Run: headless pygame with SDL's dummy video driver; simulated clock (each Clock.tick advances the game by its frame time, no real sleeping); random seed 0; keys injected as events and as key.get_pressed() state; mouse plan: one left click at the window centre at the start of phase 2, then a move to the lower-right quarter at the start of phase 3.
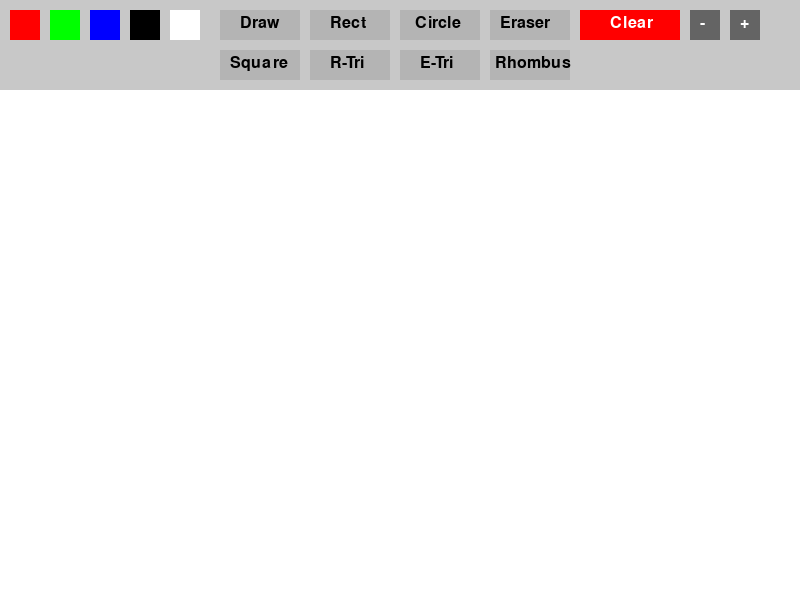
Frame 1 of 4 · flips 1–60 · no input
Frame 2 of 4 · flips 61–180 · clicked the window centre · tapped SPACE, RETURN · held RIGHT (→), D · screen unchanged from frame 1, image omitted
Frame 3 of 4 · flips 181–300 · moved the mouse to the lower-right quarter · held DOWN (↓), S · screen unchanged from frame 2, image omitted
Frame 4 of 4 · flips 301–420 · held LEFT (←), A, UP (↑), W · screen unchanged from frame 3, image omitted

The pygame program that drew these frames:

import pygame

pygame.init()
screen = pygame.display.set_mode((800, 600))
clock = pygame.time.Clock()

# Create a canvas for drawing
canvas = pygame.Surface((800, 600))
canvas.fill((255, 255, 255))

# Settings
brush_size = 5  # Размер кисти
eraser_size = 10  # Размер ластика
mode = 'draw'  # 'draw', 'rect', 'circle', 'eraser'
color = (0, 0, 255)  # Синий по умолчанию
start_pos = None  # Начальная точка для фигур
drawing = False  # Флаг рисования
points = []  # Точки для свободного рисования

# Font
font = pygame.font.Font(None, 24) # # Шрифт для кнопок

def draw_ui():
    """Draws the UI (toolbar)(панель инструментов)"""
    pygame.draw.rect(screen, (200, 200, 200), (0, 0, 800, 90))  # Панель инструментов
    
    # # Color selection buttons
    pygame.draw.rect(screen, (255, 0, 0), (10, 10, 30, 30))  # Красный
    pygame.draw.rect(screen, (0, 255, 0), (50, 10, 30, 30))  # Зеленый
    pygame.draw.rect(screen, (0, 0, 255), (90, 10, 30, 30))  # Синий
    pygame.draw.rect(screen, (0, 0, 0), (130, 10, 30, 30))  # Черный
    pygame.draw.rect(screen, (255, 255, 255), (170, 10, 30, 30))  # Белый (ластик)
    
    # Tool selection buttons
    pygame.draw.rect(screen, (180, 180, 180), (220, 10, 80, 30))  # Карандаш
    pygame.draw.rect(screen, (180, 180, 180), (220, 50, 80, 30))  # Квадрат
    pygame.draw.rect(screen, (180, 180, 180), (310, 10, 80, 30))  # Прямоугольник
    pygame.draw.rect(screen, (180, 180, 180), (310, 50, 80, 30))  # Прямоугольный треугольник
    pygame.draw.rect(screen, (180, 180, 180), (400, 10, 80, 30))  # Круг
    pygame.draw.rect(screen, (180, 180, 180), (400, 50, 80, 30))  # Равносторонний треугольник
    pygame.draw.rect(screen, (180, 180, 180), (490, 10, 80, 30))  # Ластик
    pygame.draw.rect(screen, (180, 180, 180), (490, 50, 80, 30))  # Ромб
    pygame.draw.rect(screen, (255, 0, 0), (580, 10, 100, 30))  # Очистка

    # Brush and eraser size adjustment buttons
    pygame.draw.rect(screen, (100, 100, 100), (690, 10, 30, 30))  # Уменьшить
    pygame.draw.rect(screen, (100, 100, 100), (730, 10, 30, 30))  # Увеличить

    # Button labels
    screen.blit(font.render("Draw", True, (0, 0, 0)), (240, 15))
    screen.blit(font.render("Square", True, (0, 0, 0)), (230, 55))
    screen.blit(font.render("Rect", True, (0, 0, 0)), (330, 15))
    screen.blit(font.render("R-Tri", True, (0, 0, 0)), (330, 55))
    screen.blit(font.render("Circle", True, (0, 0, 0)), (415, 15))
    screen.blit(font.render("E-Tri", True, (0, 0, 0)), (420, 55))
    screen.blit(font.render("Eraser", True, (0, 0, 0)), (500, 15))
    screen.blit(font.render("Rhombus", True, (0, 0, 0)), (495, 55))
    screen.blit(font.render("Clear", True, (255, 255, 255)), (610, 15))
    screen.blit(font.render("-", True, (255, 255, 255)), (700, 15))  # Уменьшение размера
    screen.blit(font.render("+", True, (255, 255, 255)), (740, 15))  # Увеличение размера

while True:
    screen.blit(canvas, (0, 0))  # Display the saved drawing on the screen
    draw_ui() # Draw the user interface

    mouse_pos = pygame.mouse.get_pos()
    if drawing and start_pos and mode in ['rect', 'circle', 'square', 'r-tri', 'e-tri', 'rhombus']:
        temp_surface = canvas.copy()  # Create a copy of the canvas for shape preview
        if mode == 'rect': # Rectangle (preview)
            rect = pygame.Rect(*start_pos, mouse_pos[0] - start_pos[0], mouse_pos[1] - start_pos[1])
            pygame.draw.rect(temp_surface, color, rect, 2)
        elif mode == 'circle':  # Circle (preview)
            center = start_pos
            radius = int(((mouse_pos[0] - center[0]) ** 2 + (mouse_pos[1] - center[1]) ** 2) ** 0.5)
            pygame.draw.circle(temp_surface, color, center, radius, 2)
        elif mode == 'square':  # Square (preview)
            side = min(abs(mouse_pos[0] - start_pos[0]), abs(mouse_pos[1] - start_pos[1]))
            square_rect = pygame.Rect(start_pos[0], start_pos[1], side, side)
            pygame.draw.rect(temp_surface, color, square_rect, 2)
        elif mode == 'r-tri':  # Right triangle (preview)
            pygame.draw.polygon(temp_surface, color, [start_pos, (mouse_pos[0], start_pos[1]), (start_pos[0], mouse_pos[1])], 2)
        elif mode == 'e-tri':  # Equilateral triangle (preview)
            height = abs(mouse_pos[1] - start_pos[1])
            base = height * (3 ** 0.5) / 2
            pygame.draw.polygon(temp_surface, color, [start_pos, (start_pos[0] + base, start_pos[1]), ((start_pos[0] + start_pos[0] + base) // 2, start_pos[1] - height)], 2)
        elif mode == 'rhombus':  # Rhombus (preview)
            width = abs(mouse_pos[0] - start_pos[0])
            height = abs(mouse_pos[1] - start_pos[1])
            pygame.draw.polygon(temp_surface, color, [
                (start_pos[0], start_pos[1] - height // 2),
                (start_pos[0] + width // 2, start_pos[1]),
                (start_pos[0], start_pos[1] + height // 2),
                (start_pos[0] - width // 2, start_pos[1])
            ], 2)    
            
        screen.blit(temp_surface, (0, 0))  # Display the canvas with preview

    for event in pygame.event.get():
        if event.type == pygame.QUIT:
            pygame.quit()
            exit()
        
        # Handle button clicks
        if event.type == pygame.MOUSEBUTTONDOWN:
            x, y = event.pos
            if y < 50:
                # Color selection
                if 10 <= x <= 40:
                    color = (255, 0, 0)  # Красный
                elif 50 <= x <= 80:
                    color = (0, 255, 0)  # Зеленый
                elif 90 <= x <= 120:
                    color = (0, 0, 255)  # Синий
                elif 130 <= x <= 160:
                    color = (0, 0, 0)  # Черный
                elif 170 <= x <= 200:
                    color = (255, 255, 255)  # Белый (ластик)
                
                 # Tool selection
                elif 220 <= x <= 300:
                    mode = 'draw'
                elif 310 <= x <= 390:
                    mode = 'rect'
                elif 400 <= x <= 480:
                    mode = 'circle'
                elif 490 <= x <= 570:
                    mode = 'eraser'
                elif 580 <= x <= 680:
                    canvas.fill((255, 255, 255))# Очистка экрана
                    points.clear()
                    
            if 50 < y < 100: # Additional shape selection
                if 220 <= x <= 300:
                    mode = 'square'
                elif 310 <= x <= 390:
                    mode = 'r-tri'
                elif 400 <= x <= 480:
                    mode = 'e-tri'
                elif 490 <= x <= 570:
                    mode = 'rhombus'
                
                
                
                # Adjust brush and eraser size
                elif 690 <= x <= 720:
                    brush_size = max(1, brush_size - 1)
                    eraser_size = max(1, eraser_size - 1)
                elif 730 <= x <= 760:
                    brush_size = min(50, brush_size + 1)
                    eraser_size = min(50, eraser_size + 1)

            else:
                points.clear()
                start_pos = event.pos
                drawing = True

        # Draw shapes on mouse release
        if event.type == pygame.MOUSEBUTTONUP:
            if mode in ['rect', 'circle', 'square', 'r-tri', 'e-tri', 'rhombus'] and start_pos:
                end_pos = event.pos
                if mode == 'rect':
                    rect = pygame.Rect(*start_pos, end_pos[0] - start_pos[0], end_pos[1] - start_pos[1])
                    pygame.draw.rect(canvas, color, rect, 2)
                elif mode == 'circle':
                    center = start_pos
                    radius = int(((end_pos[0] - center[0]) ** 2 + (end_pos[1] - center[1]) ** 2) ** 0.5)
                    pygame.draw.circle(canvas, color, center, radius, 2)
                elif mode == 'square':
                    side = min(abs(end_pos[0] - start_pos[0]), abs(end_pos[1] - start_pos[1]))
                    pygame.draw.rect(canvas, color, (start_pos[0], start_pos[1], side, side), 2)
                elif mode == 'r-tri':  # Прямоугольный треугольник
                    pygame.draw.polygon(canvas, color, [start_pos, (end_pos[0], start_pos[1]), (start_pos[0], end_pos[1])], 2)
                elif mode == 'e-tri':  # Равносторонний треугольник
                    height = abs(end_pos[1] - start_pos[1])
                    base = height * 2 / (3 ** 0.5)
                    pygame.draw.polygon(canvas, color, [start_pos, (start_pos[0] + base, start_pos[1]), ((start_pos[0] + start_pos[0] + base) // 2, start_pos[1] - height)], 2)
                elif mode == 'rhombus':  # Ромб
                    width = abs(end_pos[0] - start_pos[0])
                    height = abs(end_pos[1] - start_pos[1])
                    pygame.draw.polygon(canvas, color, [
                        (start_pos[0], start_pos[1] - height // 2),
                        (start_pos[0] + width // 2, start_pos[1]),
                        (start_pos[0], start_pos[1] + height // 2),
                        (start_pos[0] - width // 2, start_pos[1])
                    ], 2)
                start_pos = None
            drawing = False


        if event.type == pygame.MOUSEMOTION and drawing:
            if mode == 'draw': # Drawing mode
                points.append(event.pos)  # Save mouse position
                if len(points) >= 2: # If two points, draw a line
                    pygame.draw.lines(canvas, color, False, points, brush_size)
                else:
                    points.append(event.pos) # Add point again

            elif mode == 'eraser': # Eraser mode
                pygame.draw.circle(canvas, (255, 255, 255), event.pos, eraser_size) # Erase with white color
    
    # Refresh screen and set speed
    pygame.display.flip()
    clock.tick(60)
